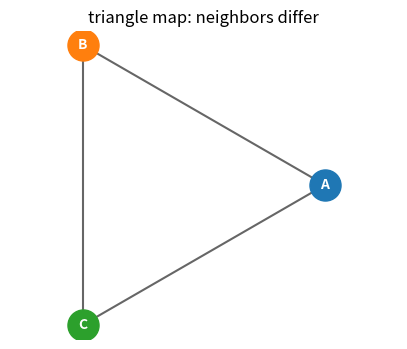
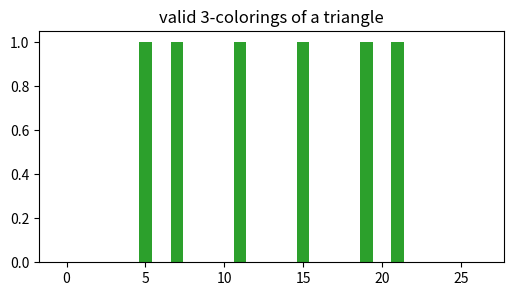
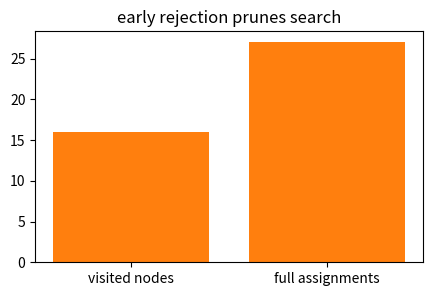
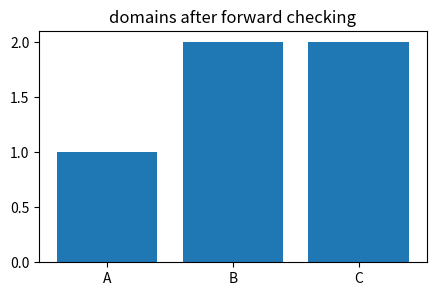
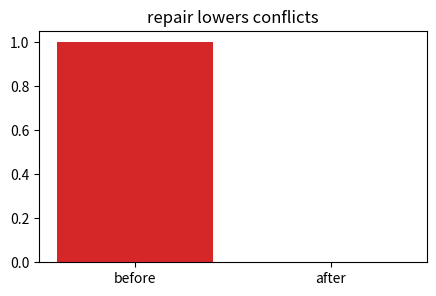

These figures' Python source, in order:
import numpy as np, matplotlib.pyplot as plt, math, itertools
np.random.seed(0)
def truth_rows(names):
    return [dict(zip(names, vals)) for vals in itertools.product([False, True], repeat=len(names))]
def draw_graph(nodes, edges, title='graph'):
    angles=np.linspace(0, 2*np.pi, len(nodes), endpoint=False)
    pos={n:(np.cos(a), np.sin(a)) for n,a in zip(nodes, angles)}
    plt.figure(figsize=(5,4))
    for a,b in edges:
        xa,ya=pos[a]; xb,yb=pos[b]; plt.plot([xa,xb],[ya,yb], 'k-', alpha=.6)
    for n,(x,y) in pos.items():
        plt.scatter([x],[y], s=500, zorder=3); plt.text(x,y,n,ha='center',va='center',color='white',weight='bold')
    plt.axis('equal'); plt.axis('off'); plt.title(title)
    return pos
print('setup ok')

# 1) map-coloring constraint graph
nodes=['A','B','C']; edges=[('A','B'),('B','C'),('A','C')]; draw_graph(nodes,edges,'triangle map: neighbors differ')
assert len(edges)==3

# 2) brute force filters assignments by all-different constraints
colors=['R','G','B']; assigns=list(itertools.product(colors, repeat=3)); ok=[len(set(a))==3 for a in assigns]
plt.figure(figsize=(6,3)); plt.bar(range(len(assigns)), ok, color=['tab:green' if x else 'tab:red' for x in ok]); plt.title('valid 3-colorings of a triangle')
assert sum(ok)==6

# 3) backtracking visits fewer nodes than all assignments with early rejection
visited=0; sols=[]
def bt(partial):
    global visited
    visited+=1
    if len(partial)==3: sols.append(tuple(partial)); return
    for c in colors:
        if c not in partial: bt(partial+[c])
bt([])
plt.figure(figsize=(5,3)); plt.bar(['visited nodes','full assignments'], [visited,len(assigns)], color='tab:orange'); plt.title('early rejection prunes search')
assert visited==16 and len(sols)==6

# 4) forward checking shrinks neighbor domains after A=R
dom={'A':set(colors),'B':set(colors),'C':set(colors)}; dom['A']={'R'}
for n in ['B','C']: dom[n].discard('R')
plt.figure(figsize=(5,3)); plt.bar(['A','B','C'], [len(dom[k]) for k in ['A','B','C']], color='tab:blue'); plt.title('domains after forward checking')
assert len(dom['B'])==2 and 'R' not in dom['C']

# 5) min-conflicts repairs a bad assignment
assign={'A':'R','B':'R','C':'G'}
def conflicts(a): return sum(a[u]==a[v] for u,v in edges)
before=conflicts(assign); assign['B']='B'; after=conflicts(assign)
plt.figure(figsize=(5,3)); plt.bar(['before','after'], [before,after], color=['tab:red','tab:green']); plt.title('repair lowers conflicts')
assert before==1 and after==0
